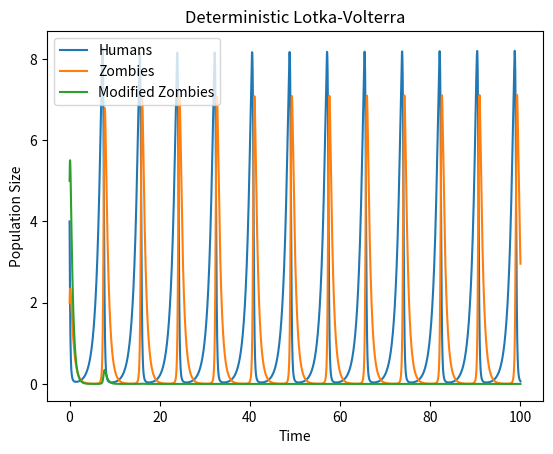

Here is the Python script that generated this plot:
# -*- coding: utf-8 -*-
"""Untitled102.ipynb

Automatically generated by Colaboratory.

Original file is located at
    https://colab.research.google.com/<link-removed>
"""

from scipy.integrate import odeint
import matplotlib.pyplot as plt
import numpy as npy
import random

# timestep determines the accuracy of the euler method of integration
timestep = 0.0001
# amplitude of noise term
amp = 0.00
# the time at which the simulation ends
end_time = 100

# creates a time vector from 0 to end_time, seperated by a timestep
t = npy.arange(0,end_time,timestep)

# intialize Human (x) and Zombie (y) vectors
x = []
y = []
z=[]
# noise term to perturb differential equations
def StochasticTerm(amp):
    return (amp * random.uniform(-1,1))

"""" definition of lotka-volterra parameters"""

a = 1

b = 1

c = 1.5

d = 1
e=1
f=1
g=2

""" euler integration """

# initial conditions for the rabbit (x) and fox (y) populations at time=0
x.append(4)
y.append(2)
z.append(5)

# forward euler method of integration
# a perturbbation term is added to the differentials to make the simulation stochastic
for index in range(1,len(t)):
    
    # make parameters stochastic
#     a = a + StochasticTerm(amp)
#     b = b + StochasticTerm(amp)
#     c = c + StochasticTerm(amp)
#     d = d + StochasticTerm(amp)
    
    # evaluate the current differentials
    xd = x[index-1] * (a - b*y[index-1]-e*z[index-1])
    yd = -y[index-1]*(c - d*x[index-1])
    zd = -z[index-1]*(g - f*x[index-1])

    
    # evaluate the next value of x and y using differentials
    next_x = x[index-1] + xd * timestep
    next_y = y[index-1] + yd * timestep
    next_z = z[index-1] + zd * timestep

    # add the next value of x and y 
    x.append(next_x)
    y.append(next_y)
    z.append(next_z)

""" visualization """
    
# visualization of deterministic populations against time
plt.plot(t, x)
plt.plot(t, y)
plt.plot(t, z)
plt.xlabel('Time')
plt.ylabel('Population Size')
plt.legend(('Humans', 'Zombies','Modified Zombies'))
plt.title('Deterministic Lotka-Volterra')
plt.show()